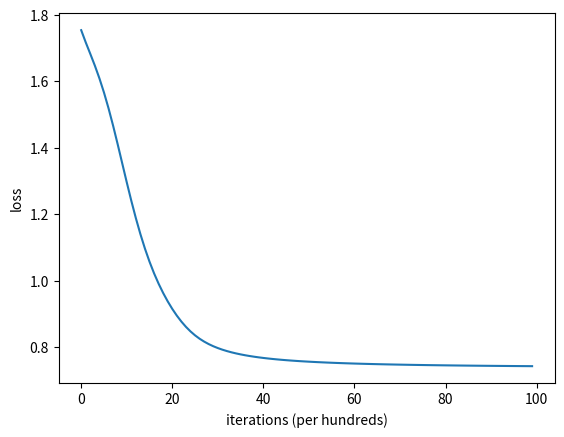

The matplotlib source for this figure: (Note: this script raises an exception after producing the figure.)
import numpy as np
from collections import defaultdict
import matplotlib.pyplot as plt
class OneHotEncoder() :
    def __init__(self, tokenized_docs) :
        self.w2i = defaultdict(lambda : len(self.w2i))
        [self.w2i[w] for d in tokenized_docs for w in d]
        self.i2w = {v:k for k, v in self.w2i.items()}
        self.n_word = len(self.w2i)
    def encode(self, tokenized_docs) :
        ret = []
        for d in tokenized_docs :
            for w in d :
                ret.append(self.get_onehot_vector(w))
        return ret
    def get_onehot_vector(self, w) :
        v = [0] * len(self.w2i)
        v[self.w2i[w]] = 1
        return v
    def decode(self, v) :
        pass
class Word2Vec():
    def __init__(self, docs, embedding_size, window=1, learning_rate = 0.1, epoch=100) :
        self.embedding_size = embedding_size
        self.window = window
        self.learning_rate = learning_rate
        self.epoch = epoch
        self.tokenized_docs = [d.split() for d in docs]
        self.enc = OneHotEncoder(self.tokenized_docs)
        encoded_docs = self.enc.encode(self.tokenized_docs)
        W = self._init_weights(self.enc.n_word)
        X, Y = self._slide_window(encoded_docs)
        self._optimize(X, Y, W)
    def _init_weights(self, n_word):
        W1 = np.random.rand(n_word, self.embedding_size)
        W2 = np.random.rand(self.embedding_size, n_word)
        return W1, W2
    def _slide_window(self, encoded_docs):
        context, center = [], []
        for i, w in enumerate(encoded_docs) :
            s = max(0, i - self.window)
            e = min(len(encoded_docs), i + self.window)
            tmp_context = encoded_docs[s:e+1]
            tmp_center = tmp_context.pop(i-s)
            for c in tmp_context :
                center.append(tmp_center)
                context.append(c)
        return np.array(context), np.array(center)
    def _input_to_hidden(self, X, W):
        return np.dot(X, W)
    def _hidden_to_output(self, H, W):
        return self._softmax(np.dot(H, W))
    def _eval_loss(self, Y, Y_hat) :
        return -1/len(Y) * np.sum(Y*np.log(Y_hat))
    def _calc_gradients(self, X, Y, Y_hat, H, W2) :
        err = Y_hat - Y
        dW2 = np.dot(H.T, err)
        dW1 = np.dot(np.dot(W2, err.T), X).T
        return dW1, dW2
    def _softmax(self, O) :
        return np.exp(O)/np.sum(np.exp(O), keepdims=True, axis=1)
    def _optimize(self, X, Y, W) :
        loss_trace = []
        for e in range(self.epoch) :
            H = self._input_to_hidden(X, W[0])
            Y_hat = self._hidden_to_output(H, W[1])
            loss = self._eval_loss(Y, Y_hat)
            loss_trace.append(loss)
            gradients = self._calc_gradients(X, Y, Y_hat, H, W[1])
            for w, g in zip(W, gradients) :
                w += -self.learning_rate * g
        self.WV = W[0]
        plt.plot(loss_trace)
        plt.ylabel('loss')
        plt.xlabel('iterations (per hundreds)')
        plt.show()
    def wv(self, w) :
        return self.WV[self.enc.w2i[w]]
    def most_similar(self, w, n = 3) :
        v = self.wv(w)
        return np.dot(v, self.WV)
if __name__ == "__main__" :
    docs = ["you will never know until you try"]
    w2v = Word2Vec(docs=docs, embedding_size=4)
    w2v.wv('you')
    w2v.most_similar('you')